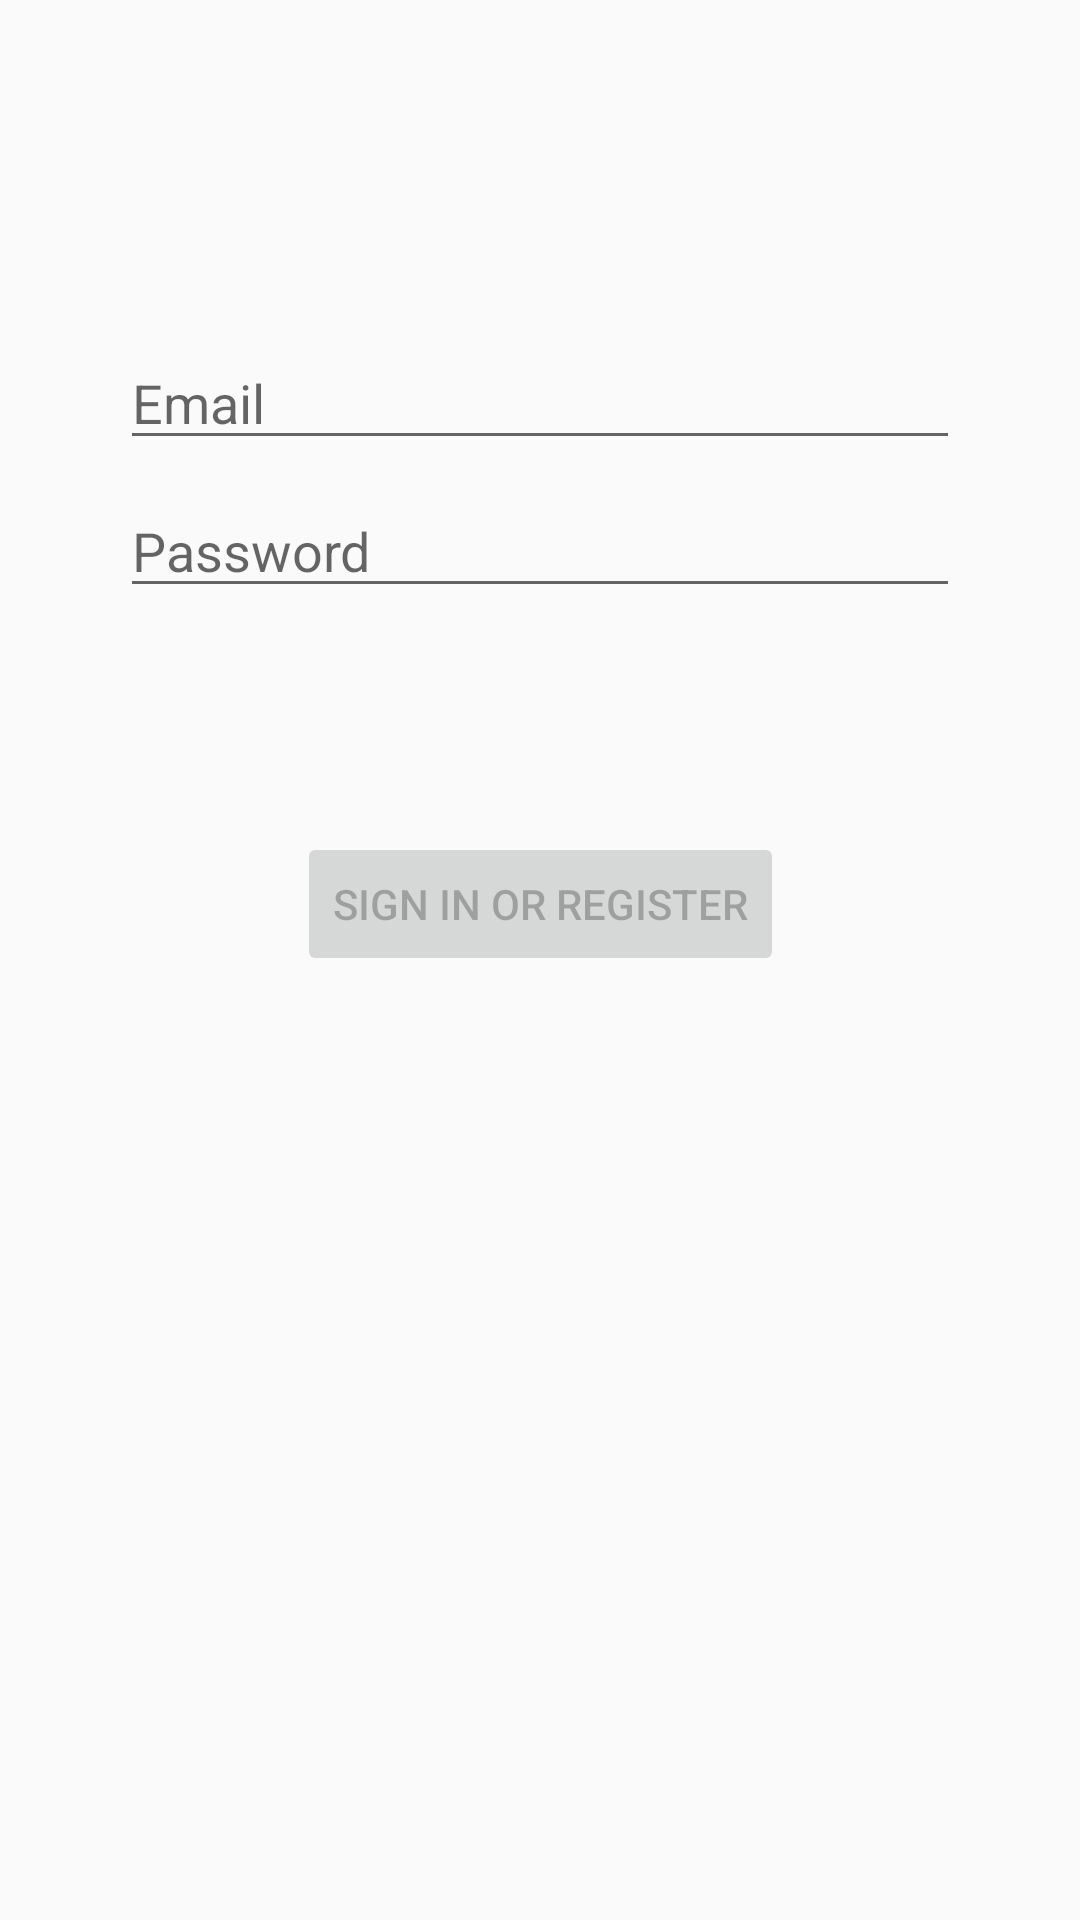

Reconstruct the res/layout file that produces this screen, plus the resources it refers to.
<!-- AndroidManifest.xml: application theme AppTheme -->
<!-- res/layout/activity_login.xml -->
<?xml version="1.0" encoding="utf-8"?>
<androidx.constraintlayout.widget.ConstraintLayout
    xmlns:android="http://schemas.android.com/apk/res/android"
    xmlns:app="http://schemas.android.com/apk/res-auto"
    xmlns:tools="http://schemas.android.com/tools"
    android:id="@+id/container"
    android:layout_width="match_parent"
    android:layout_height="match_parent"
    android:paddingLeft="@dimen/activity_horizontal_margin"
    android:paddingTop="@dimen/activity_vertical_margin"
    android:paddingRight="@dimen/activity_horizontal_margin"
    android:paddingBottom="@dimen/activity_vertical_margin"
    tools:context=".ui.login.LoginActivity">

    <EditText
        android:id="@+id/username"
        android:layout_width="0dp"
        android:layout_height="wrap_content"
        android:layout_marginStart="24dp"
        android:layout_marginTop="96dp"
        android:layout_marginEnd="24dp"

        android:hint="@string/prompt_email"
        android:inputType="textEmailAddress"
        android:selectAllOnFocus="true"
        app:layout_constraintEnd_toEndOf="parent"
        app:layout_constraintStart_toStartOf="parent"
        app:layout_constraintTop_toTopOf="parent" />

    <EditText
        android:id="@+id/password"
        android:layout_width="0dp"
        android:layout_height="wrap_content"
        android:layout_marginStart="24dp"
        android:layout_marginTop="8dp"
        android:layout_marginEnd="24dp"

        android:hint="@string/prompt_password"
        android:imeActionLabel="@string/action_sign_in_short"
        android:imeOptions="actionDone"
        android:inputType="textPassword"
        android:selectAllOnFocus="true"
        app:layout_constraintEnd_toEndOf="parent"
        app:layout_constraintStart_toStartOf="parent"
        app:layout_constraintTop_toBottomOf="@+id/username" />

    <Button
        android:id="@+id/login"
        android:layout_width="wrap_content"
        android:layout_height="wrap_content"
        android:layout_gravity="start"
        android:layout_marginStart="48dp"
        android:layout_marginTop="16dp"
        android:layout_marginEnd="48dp"
        android:layout_marginBottom="64dp"
        android:enabled="false"
        android:text="@string/action_sign_in"
        app:layout_constraintBottom_toBottomOf="parent"
        app:layout_constraintEnd_toEndOf="parent"
        app:layout_constraintStart_toStartOf="parent"
        app:layout_constraintTop_toBottomOf="@+id/password"
        app:layout_constraintVertical_bias="0.2" />

    <ProgressBar
        android:id="@+id/loading"
        android:layout_width="wrap_content"
        android:layout_height="wrap_content"
        android:layout_gravity="center"
        android:layout_marginStart="32dp"
        android:layout_marginTop="64dp"
        android:layout_marginEnd="32dp"
        android:layout_marginBottom="64dp"
        android:visibility="gone"
        app:layout_constraintBottom_toBottomOf="parent"
        app:layout_constraintEnd_toEndOf="@+id/password"
        app:layout_constraintStart_toStartOf="@+id/password"
        app:layout_constraintTop_toTopOf="parent"
        app:layout_constraintVertical_bias="0.3" />

</androidx.constraintlayout.widget.ConstraintLayout>
<!-- resources referenced by this layout -->
<resources>
  <dimen name="activity_horizontal_margin">16dp</dimen>
  <dimen name="activity_vertical_margin">16dp</dimen>
  <string name="action_sign_in">Sign in or register</string>
  <string name="action_sign_in_short">Sign in</string>
  <string name="prompt_email">Email</string>
  <string name="prompt_password">Password</string>
  <style name="AppTheme" parent="Theme.AppCompat.Light.DarkActionBar">
          
          <item name="colorPrimary">@color/colorPrimary</item>
          <item name="colorPrimaryDark">@color/colorPrimaryDark</item>
          <item name="colorAccent">@color/colorAccent</item>
      </style>
  <color name="colorPrimary">#135158</color>
  <color name="colorPrimaryDark">#14736A</color>
  <color name="colorAccent">#79D8B9</color>
</resources>
